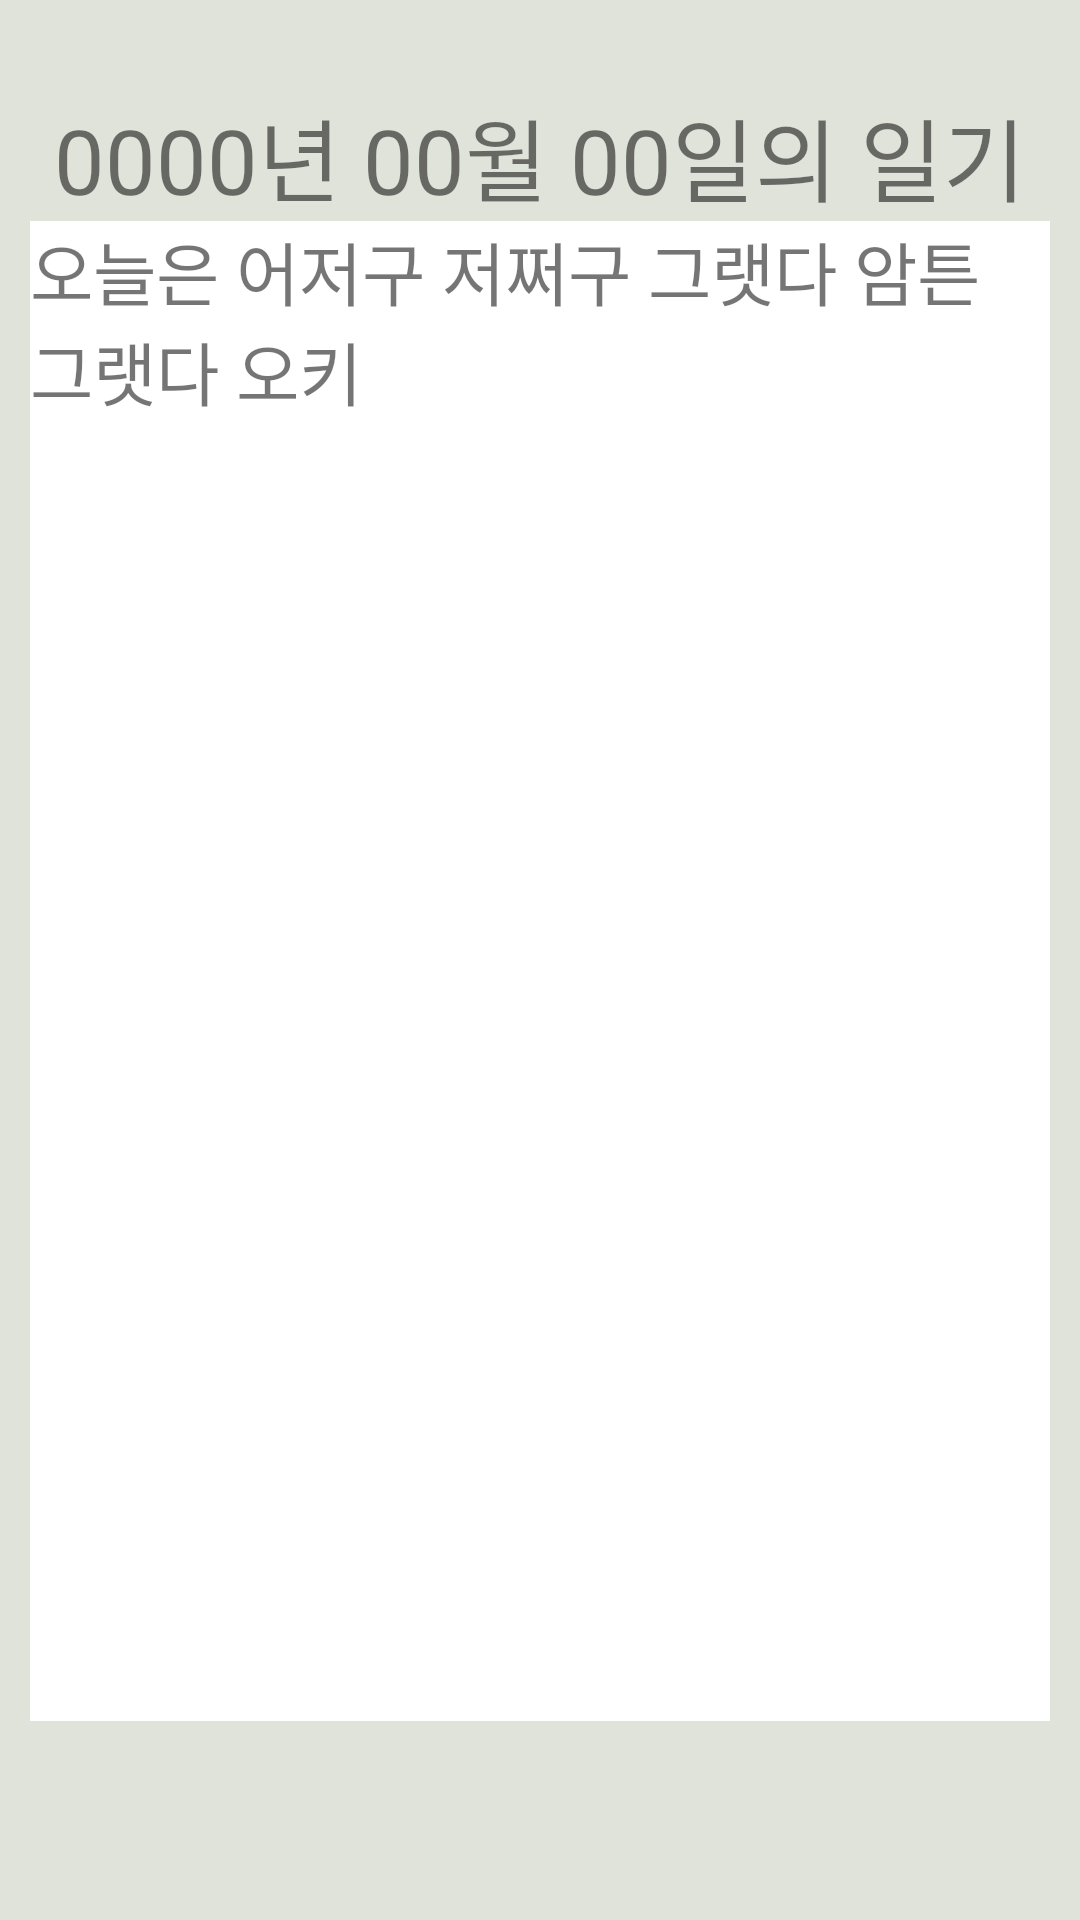

Write the Android layout XML for this screen, with the resource values it uses.
<!-- AndroidManifest.xml: application theme AppTheme -->
<!-- res/layout/activity_diary_view.xml -->
<?xml version="1.0" encoding="utf-8"?>
<LinearLayout xmlns:android="http://schemas.android.com/apk/res/android"
    xmlns:app="http://schemas.android.com/apk/res-auto"
    xmlns:tools="http://schemas.android.com/tools"
    android:layout_width="match_parent"
    android:layout_height="match_parent"
    tools:context=".DiaryViewActivity"
    android:orientation="vertical"
    android:gravity="center_horizontal"
    android:background="#E0E3DA"
    >
    <TextView
        android:layout_marginTop="30dp"
        android:textSize="30sp"
        android:text="0000년 00월 00일의 일기"
        android:layout_width="wrap_content"
        android:layout_height="wrap_content" />

    <LinearLayout
        android:background="#ffffff"
        android:layout_marginLeft="10dp"
        android:layout_marginRight="10dp"
        android:layout_width="match_parent"
        android:layout_height="500dp">
        <TextView
            android:textSize="23sp"
            android:text="오늘은 어저구 저쩌구 그랫다 암튼 그랫다 오키"
            android:layout_width="wrap_content"
            android:layout_height="wrap_content" />
    </LinearLayout>


</LinearLayout>
<!-- resources referenced by this layout -->
<resources>
  <style name="AppTheme" parent="Theme.AppCompat.Light.DarkActionBar">
          <item name="colorPrimary">@color/main</item>
          <item name="colorPrimaryDark">@color/colorPrimaryDark</item>
          <item name="colorAccent">@color/main</item>
      </style>
  <color name="main"> #7e00fc</color>
  <color name="colorPrimaryDark">#ebebeb</color>
</resources>
